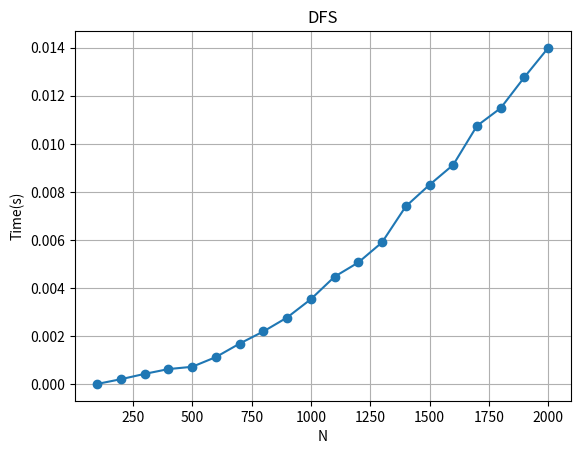

Here is the Python script that generated this plot:

x = [100, 200, 300, 400, 500, 600, 700, 800, 900, 1000, 1100, 1200, 1300, 1400, 1500, 1600, 1700, 1800, 1900, 2000] 
# BFS
# y = [0.00010209083557128906, 0.0020752429962158205, 0.004286503791809082, 0.006279706954956055, 0.00723416805267334, 0.01127769947052002, 0.016883111000061034, 0.02193140983581543, 0.02773587703704834, 0.03535020351409912, 0.04472362995147705, 0.050635147094726565, 0.05900332927703857, 0.07396759986877441, 0.08294591903686524, 0.09126687049865723, 0.10748343467712403, 0.11488161087036133, 0.12775108814239503, 0.13991167545318603]# DFS
y = [1.0209083557128906e-05, 0.00020752429962158205, 0.0004286503791809082, 0.0006279706954956055, 0.000723416805267334, 0.001127769947052002, 0.0016883111000061033, 0.002193140983581543, 0.002773587703704834, 0.0035350203514099123, 0.004472362995147705, 0.005063514709472657, 0.005900332927703858, 0.007396759986877441, 0.008294591903686524, 0.009126687049865722, 0.010748343467712402, 0.011488161087036134, 0.012775108814239503, 0.013991167545318603]
import matplotlib.pyplot as plt
import numpy as np

xpoints = np.array(x)
ypoints = np.array(y)

plt.plot(xpoints, ypoints, marker = 'o')
plt.title("DFS")
plt.xlabel("N")
plt.ylabel("Time(s)")
plt.grid()
plt.show()